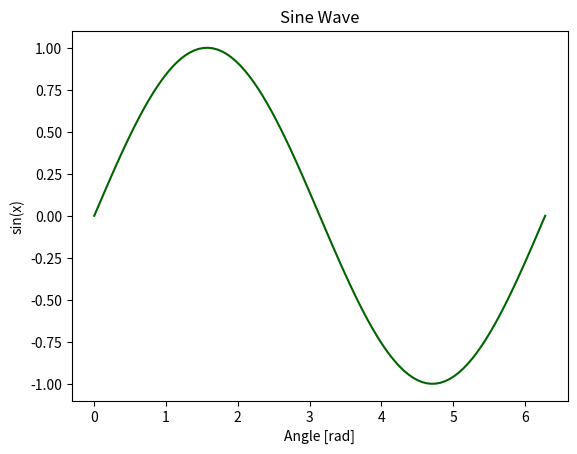

This chart was generated by the following Python code:
# filename: sine_plot.py

import os
import numpy as np
import matplotlib.pyplot as plt

# Generate array of angles from 0 to 2pi
x = np.linspace(0, 2*np.pi, 100)

# Generate sine values
y = np.sin(x)

# Create a new figure and a subplot
fig, ax = plt.subplots()

# Plot sine function with dark green color
ax.plot(x, y, color='darkgreen')

# Set the title and labels
ax.set_title('Sine Wave')
ax.set_xlabel('Angle [rad]')
ax.set_ylabel('sin(x)')

# Check whether specified directory exists or not
if not os.path.exists('coding'):
    os.makedirs('coding')

# Save the figure to the desired directory and in PNG format
plt.savefig('coding/sine_in_green.png')

# Close the figure
plt.close(fig)
